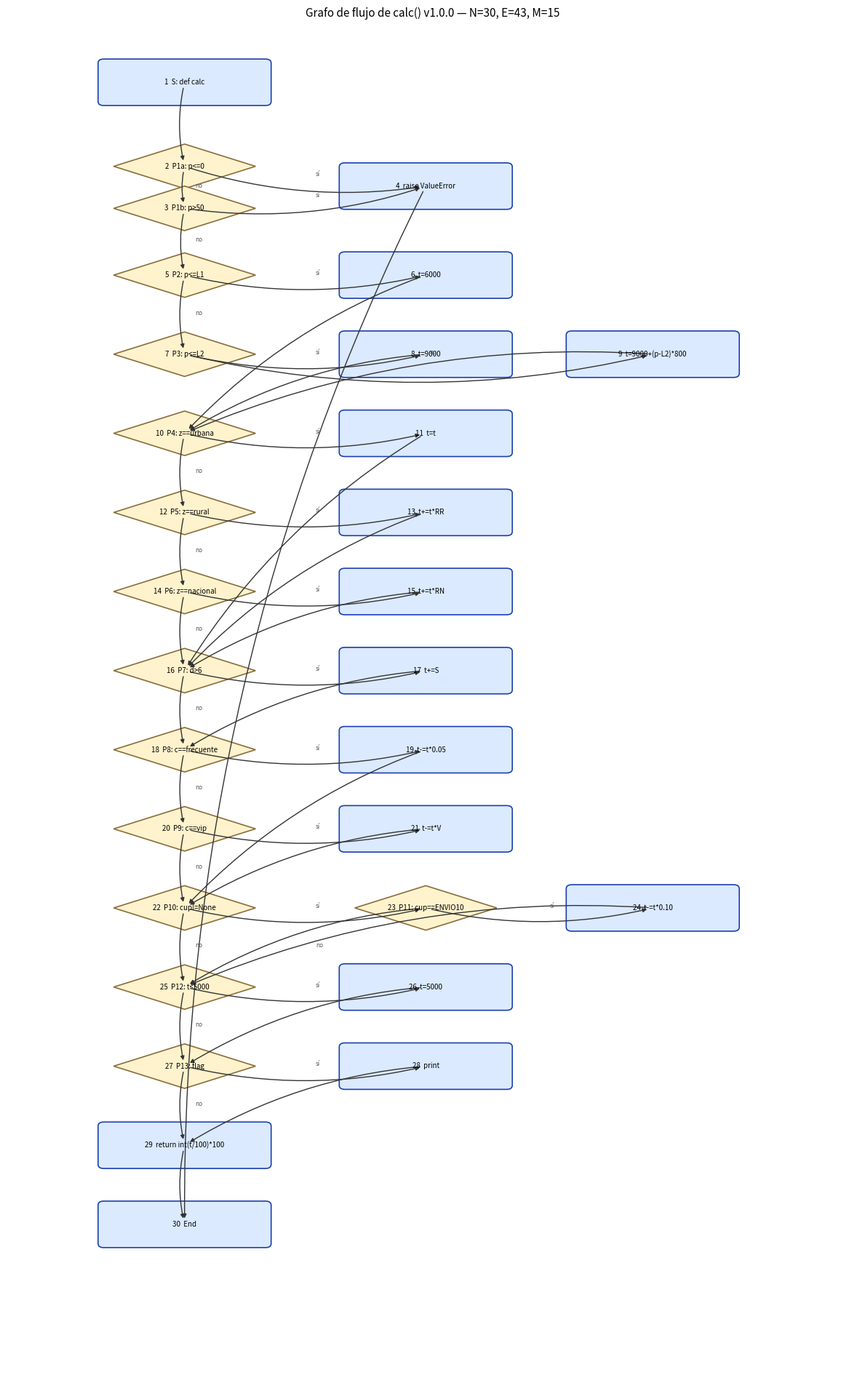

Reproduce this figure in Python. (Note: this script raises an exception after producing the figure.)
"""Genera el grafo de flujo de calc (v1.0.0) como PNG con matplotlib.

P1 se descompone en P1a (p<=0) y P1b (p>50) para contar el cortocircuito del
`or` como predicado independiente. Así N=30, E=43 y M=E-N+2=15, que coincide
con el conteo de nodos predicado (14+1) y con radon.
"""

import matplotlib

matplotlib.use("Agg")
import matplotlib.pyplot as plt
from matplotlib.patches import FancyBboxPatch, FancyArrowPatch, Polygon


def caja(ax, x, y, texto, ancho=2.2, alto=0.9, rombo=False):
    if rombo:
        pts = [(x, y - alto / 2), (x + ancho / 2, y), (x, y + alto / 2), (x - ancho / 2, y)]
        ax.add_patch(Polygon(pts, closed=True, facecolor="#fff3cd", edgecolor="#8a6d3b", lw=1.2))
    else:
        ax.add_patch(
            FancyBboxPatch(
                (x - ancho / 2, y - alto / 2), ancho, alto,
                boxstyle="round,pad=0.02,rounding_size=0.08",
                facecolor="#dbeafe", edgecolor="#1e40af", lw=1.2,
            )
        )
    ax.text(x, y, texto, ha="center", va="center", fontsize=7)


def flecha(ax, a, b, etiqueta=None):
    ax.add_patch(
        FancyArrowPatch(
            a, b, arrowstyle="-|>", mutation_scale=8, lw=1,
            color="#333333", connectionstyle="arc3,rad=0.12",
            shrinkA=6, shrinkB=6,
        )
    )
    if etiqueta:
        ax.text((a[0] + b[0]) / 2 + 0.15, (a[1] + b[1]) / 2, etiqueta,
                fontsize=6, color="#555555")


fig, ax = plt.subplots(figsize=(12, 19))
ax.set_xlim(-2.5, 9.5)
ax.set_ylim(26, -1.2)
ax.axis("off")

XM, XS, XS2 = 0.0, 3.4, 6.6
pos = {
    "S": (XM, 0.0), "P1a": (XM, 1.7), "P1b": (XM, 2.55), "R": (XS, 2.1),
    "P2": (XM, 3.9), "T1": (XS, 3.9),
    "P3": (XM, 5.5), "T2": (XS, 5.5), "T3": (XS2, 5.5),
    "P4": (XM, 7.1), "Z1": (XS, 7.1),
    "P5": (XM, 8.7), "Z2": (XS, 8.7),
    "P6": (XM, 10.3), "Z3": (XS, 10.3),
    "P7": (XM, 11.9), "W1": (XS, 11.9),
    "P8": (XM, 13.5), "F1": (XS, 13.5),
    "P9": (XM, 15.1), "F2": (XS, 15.1),
    "P10": (XM, 16.7), "P11": (XS, 16.7), "K1": (XS2, 16.7),
    "P12": (XM, 18.3), "M1": (XS, 18.3),
    "P13": (XM, 19.9), "I1": (XS, 19.9),
    "RET": (XM, 21.5), "End": (XM, 23.1),
}

textos = {
    "S": "1  S: def calc",
    "P1a": "2  P1a: p<=0", "P1b": "3  P1b: p>50", "R": "4  raise ValueError",
    "P2": "5  P2: p<=L1", "T1": "6  t=6000",
    "P3": "7  P3: p<=L2", "T2": "8  t=9000", "T3": "9  t=9000+(p-L2)*800",
    "P4": "10  P4: z==urbana", "Z1": "11  t=t",
    "P5": "12  P5: z==rural", "Z2": "13  t+=t*RR",
    "P6": "14  P6: z==nacional", "Z3": "15  t+=t*RN",
    "P7": "16  P7: d>6", "W1": "17  t+=S",
    "P8": "18  P8: c==frecuente", "F1": "19  t-=t*0.05",
    "P9": "20  P9: c==vip", "F2": "21  t-=t*V",
    "P10": "22  P10: cup!=None", "P11": "23  P11: cup==ENVIO10", "K1": "24  t-=t*0.10",
    "P12": "25  P12: t<5000", "M1": "26  t=5000",
    "P13": "27  P13: flag", "I1": "28  print",
    "RET": "29  return int(t/100)*100", "End": "30  End",
}
rombos = {"P1a", "P1b", "P2", "P3", "P4", "P5", "P6", "P7", "P8", "P9", "P10", "P11", "P12", "P13"}

for nid, (x, y) in pos.items():
    ancho = 2.0 if nid in rombos else 2.4
    caja(ax, x, y, textos[nid], ancho=ancho, rombo=nid in rombos)

aristas = [
    ("S", "P1a", None), ("P1a", "R", "sí"), ("P1a", "P1b", "no"),
    ("P1b", "R", "sí"), ("P1b", "P2", "no"), ("R", "End", None),
    ("P2", "T1", "sí"), ("T1", "P4", None), ("P2", "P3", "no"),
    ("P3", "T2", "sí"), ("T2", "P4", None), ("P3", "T3", "no"), ("T3", "P4", None),
    ("P4", "Z1", "sí"), ("Z1", "P7", None), ("P4", "P5", "no"),
    ("P5", "Z2", "sí"), ("Z2", "P7", None), ("P5", "P6", "no"),
    ("P6", "Z3", "sí"), ("Z3", "P7", None), ("P6", "P7", "no"),
    ("P7", "W1", "sí"), ("W1", "P8", None), ("P7", "P8", "no"),
    ("P8", "F1", "sí"), ("F1", "P10", None), ("P8", "P9", "no"),
    ("P9", "F2", "sí"), ("F2", "P10", None), ("P9", "P10", "no"),
    ("P10", "P11", "sí"), ("P10", "P12", "no"),
    ("P11", "K1", "sí"), ("K1", "P12", None), ("P11", "P12", "no"),
    ("P12", "M1", "sí"), ("M1", "P13", None), ("P12", "P13", "no"),
    ("P13", "I1", "sí"), ("I1", "RET", None), ("P13", "RET", "no"),
    ("RET", "End", None),
]
for a, b, et in aristas:
    flecha(ax, pos[a], pos[b], et)

ax.set_title("Grafo de flujo de calc() v1.0.0 — N=30, E=43, M=15", fontsize=11)
plt.tight_layout()
plt.savefig("evidence/grafo_flujo.png", dpi=150, bbox_inches="tight")
print("PNG generado: evidence/grafo_flujo.png")
